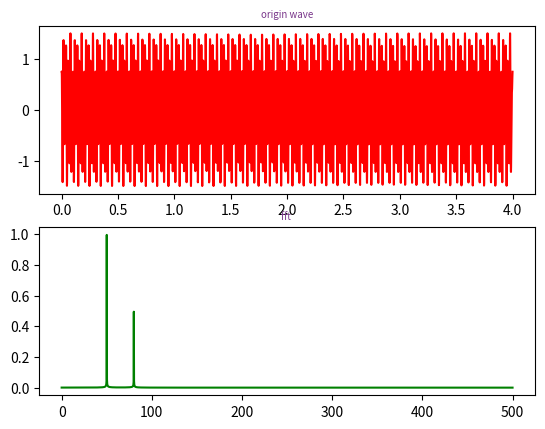

The script that saved this image:
import matplotlib.pyplot as plt
import numpy as np
import scipy.fftpack


FS = 1000 #采样频率 理论上2倍于最高分量频率就好，不过五到十倍比较好。    采样频率fs是100，也就是说在一秒内你采样了100个点。
# sample spacing
T = 1.0 / FS  #采样间隔。 采样周期。
# Number of sample points
N = 4 *FS #采样数。 选取的采样点数N 最好应为采样频率fs 的正整数倍。
#N =500

#N点采样。
#以FS频率进行采样。 FFT后的频率是以FS来决定的。
x = np.linspace(0.0, N/FS, N) #在(0,x)这里即2s上 N个采样。  频率是FS。  N/FS或 N*T. 相当于在2秒内做采样，采样N个点。频率为N／2 ==》 FS
y = np.sin(50.0 * 2.0*np.pi*x + 40)+ 0.5*np.sin(80.0 * 2.0*np.pi*x) # fft后没有体现相位40。


plt.subplot(211) # 先指定在哪个图像中绘制
plt.title('origin wave',fontsize=7,color='#7A378B')  #注意这里的颜色可以查询颜色代码表
plt.plot(x,y,'r')

yf = scipy.fftpack.fft(y) #快速傅立叶变换
#xf = x*FS #样本的 频率序列。 因为N和FS是倍数关系，不能直接通过这样来获取频率序列(除非N=FS)，因为这样会导致频率成倍数关系。
# 得到分解波的频率序列. 和采样的FS有关
# xf = scipy.fftpack.fftfreq(x.size, x[1] - x[0])
xf = np.linspace(0, FS, N) # 也可以！！
mag = np.abs(yf)*2/N # 振幅


#fig, ax = plt.subplots()
# 由于对称性，只取一半区间
#ax.plot(xf[:N//2], 2.0/N * np.abs(yf[:N//2])) # 2.0/N * np.abs(yf[:N//2]) 幅度值

plt.subplot(212)
plt.title('fft ',fontsize=7,color='#7A378B')  #注意这里的颜色可以查询颜色代码表
plt.plot(xf[:N//2],mag[:N//2],'g')
plt.show()